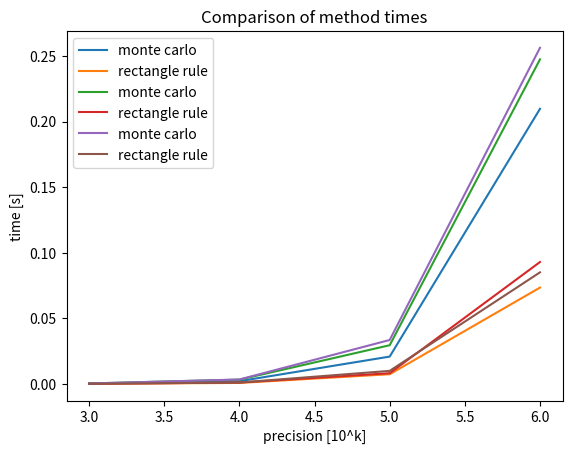

This chart was generated by the following Python code:
from random import uniform  # liczby quasi-losowe (rozkład jednostajny)
from math import sqrt, pi, fabs
from time import perf_counter
import matplotlib.pyplot as plt


def estimate_maximum(f, a, b):
    if a == 0:
        a = .0001
    cur = f(a)
    d = min((b - a) / 100, .5)
    x = a
    while x < b:
        cur = max(cur, f(x))
        x += d
    return cur * 1.1


def monte_carlo(f, a, b, n):
    counter = 0
    h = estimate_maximum(f, a, b)
    for _ in range(n):
        x = uniform(a, b)
        y = uniform(0, h)
        if y <= f(x):
            counter += 1
    return (b - a) * h * counter / n


def rect_integrate(f, a, b, h):
    if a == 0:
        a = .0001
    sum = 0
    x = a
    while x < b:
        sum += f(x)
        x += h
    return sum * h


x_0, x_n = 0, 1
funs = [
    (lambda x: x * x + x + 1, 11/6, 'x^2 + x + 1'),
    (lambda x: sqrt(1 - x * x), pi/4, 'sqrt(1 - x^2)'),
    (lambda x: 1 / sqrt(x), 2, '1 / sqrt(x)')
]


def ex2():
    for i, (fun, exact, rep) in enumerate(funs):
        print(f'f(x) = {rep}')
        for k in range(1, 7):
            N = 10 ** k
            result = monte_carlo(fun, x_0, x_n, N)
            print(f'for N = 10^{k}: {result:.4f}', end='\t')
            print(f'error = {fabs(exact - result):.4f}')
        print()


def ex3():
    for i, (fun, _, rep) in enumerate(funs):
        print(f'f(x) = {rep}')
        mc_times, rect_times = [], []
        for k in range(3, 7):
            N = 10**k
            time = perf_counter()
            mc_result = monte_carlo(fun, x_0, x_n, N)
            time = perf_counter() - time
            print(f'for N = 10^{k}:  {mc_result:.4f}', end='\t')
            print(f'time = {time:.5f} s')
            mc_times.append(time)
            time = perf_counter()
            rect_result = rect_integrate(fun, x_0, x_n, 1/N)
            time = perf_counter() - time
            print(f'for h = 10^-{k}: {rect_result:.4f}', end='\t')
            print(f'time = {time:.5f} s')
            rect_times.append(time)
        print()
        plt.plot(range(3, 7), mc_times, label='monte carlo')
        plt.plot(range(3, 7), rect_times, label='rectangle rule')
        plt.legend(loc='upper left')
        plt.title('Comparison of method times')
        plt.xlabel('precision [10^k]')
        plt.ylabel('time [s]')
        plt.show()


if __name__ == '__main__':
    # ex2()
    ex3()
